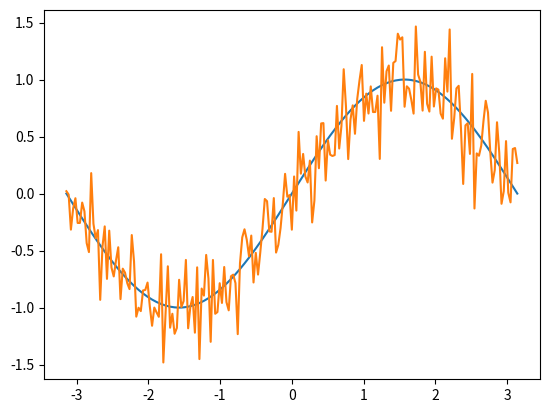

The matplotlib source for this figure:
# coding: utf-8
import numpy as np
import matplotlib.pylab as plt

def awgnPython(st,SNR_dB):
    #https://www.gaussianwaves.com/gaussianwaves/wp-content/uploads/2015/06/How_to_generate_AWGN_noise.pdf
    #Matlab / Octave tiene una función incorporada llamada -awgn () con la que se puede agregar 
    #un ruido blanco para obtener la señal deseada a ruido (SNR). 
    #El uso principal de esta función es agregar AWGN a una señal limpia (SNR infinita) para obtener una señal 
    #tamano de la serie
    #st:        Serie de tiempo
    #SNR_dB :   Ruido SNR en decibeles
    #Regresa:   Serie de tiempo ruidosa
    L = len(st)
    #SNR a escala lineal
    SNR = np.power(10,(SNR_dB/10))
    #Calcular la energía
    Esym = np.sum(np.power(abs(st),2))/(L);
    #Encontrar la densidad espectral de ruido
    N0=Esym/SNR;
    #Desviación estándar para el Ruido
    noiseSigma =np.sqrt(N0);
    #Creando el ruido
    n = np.random.normal(0,noiseSigma,L)
#     print("st\n\n",st,"\n\n\n n \n\n\n",n)
    return st + n

x = np.linspace(-np.pi, np.pi, 201)
st = np.sin(x)
stRuidosa = awgnPython(st,10)
plt.plot(x, st)
plt.plot(x, stRuidosa)
plt.show()
#print("series de tiempo\n",st[0:5],"\nserie de tiempo ruidosa\n",stRuidosa[0:5])
